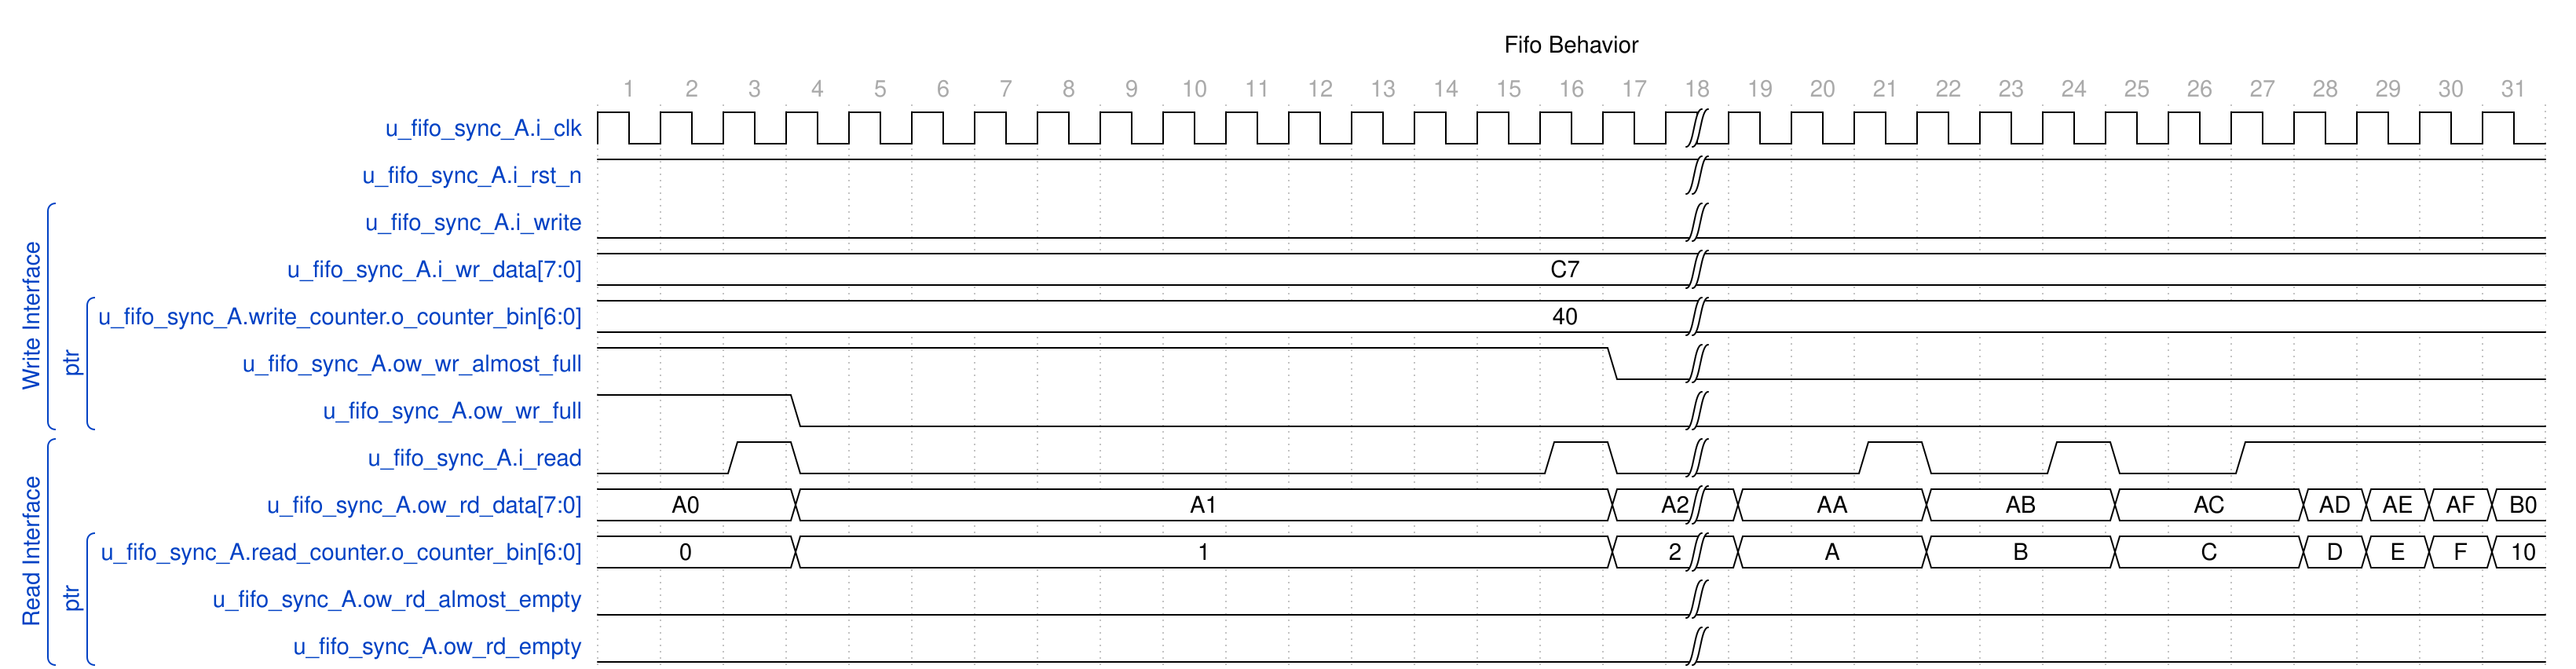

Reproduce this timing diagram as a WaveDrom spec.

{
    "head": {
        "text": "Fifo Behavior",
        "tock": 1
    },
    "signal": [
        {
            "name": "u_fifo_sync_A.i_clk",
            "wave": "ppppppppppppppppp|ppppppppppppp",
            "data": [],
            "phase": 0,
            "period": 1.0
        },
        {
            "name": "u_fifo_sync_A.i_rst_n",
            "wave": "1................|.............",
            "data": [],
            "phase": 0
        },
        [
            "Write Interface",
            {
                "name": "u_fifo_sync_A.i_write",
                "wave": "0................|.............",
                "data": [],
                "phase": 0
            },
            {
                "name": "u_fifo_sync_A.i_wr_data[7:0]",
                "wave": "=................|.............",
                "data": [
                    "C7"
                ],
                "phase": 0
            },
            [
                "ptr",
                {
                    "name": "u_fifo_sync_A.write_counter.o_counter_bin[6:0]",
                    "wave": "=................|.............",
                    "data": [
                        "40"
                    ],
                    "phase": 0
                },
                {
                    "name": "u_fifo_sync_A.ow_wr_almost_full",
                    "wave": "1...............0|.............",
                    "data": [],
                    "phase": 0
                },
                {
                    "name": "u_fifo_sync_A.ow_wr_full",
                    "wave": "1..0.............|.............",
                    "data": [],
                    "phase": 0
                }
            ]
        ],
        [
            "Read Interface",
            {
                "name": "u_fifo_sync_A.i_read",
                "wave": "0.10...........10|..10.10.1....",
                "data": [],
                "phase": 0
            },
            {
                "name": "u_fifo_sync_A.ow_rd_data[7:0]",
                "wave": "=..=............=|=..=..=..====",
                "data": [
                    "A0",
                    "A1",
                    "A2",
                    "AA",
                    "AB",
                    "AC",
                    "AD",
                    "AE",
                    "AF",
                    "B0"
                ],
                "phase": 0
            },
            [
                "ptr",
                {
                    "name": "u_fifo_sync_A.read_counter.o_counter_bin[6:0]",
                    "wave": "=..=............=|=..=..=..====",
                    "data": [
                        "0",
                        "1",
                        "2",
                        "A",
                        "B",
                        "C",
                        "D",
                        "E",
                        "F",
                        "10"
                    ],
                    "phase": 0
                },
                {
                    "name": "u_fifo_sync_A.ow_rd_almost_empty",
                    "wave": "0................|.............",
                    "data": [],
                    "phase": 0
                },
                {
                    "name": "u_fifo_sync_A.ow_rd_empty",
                    "wave": "0................|.............",
                    "data": [],
                    "phase": 0
                }
            ]
        ]
    ],
    "config": {
        "hscale": 1
    }
}